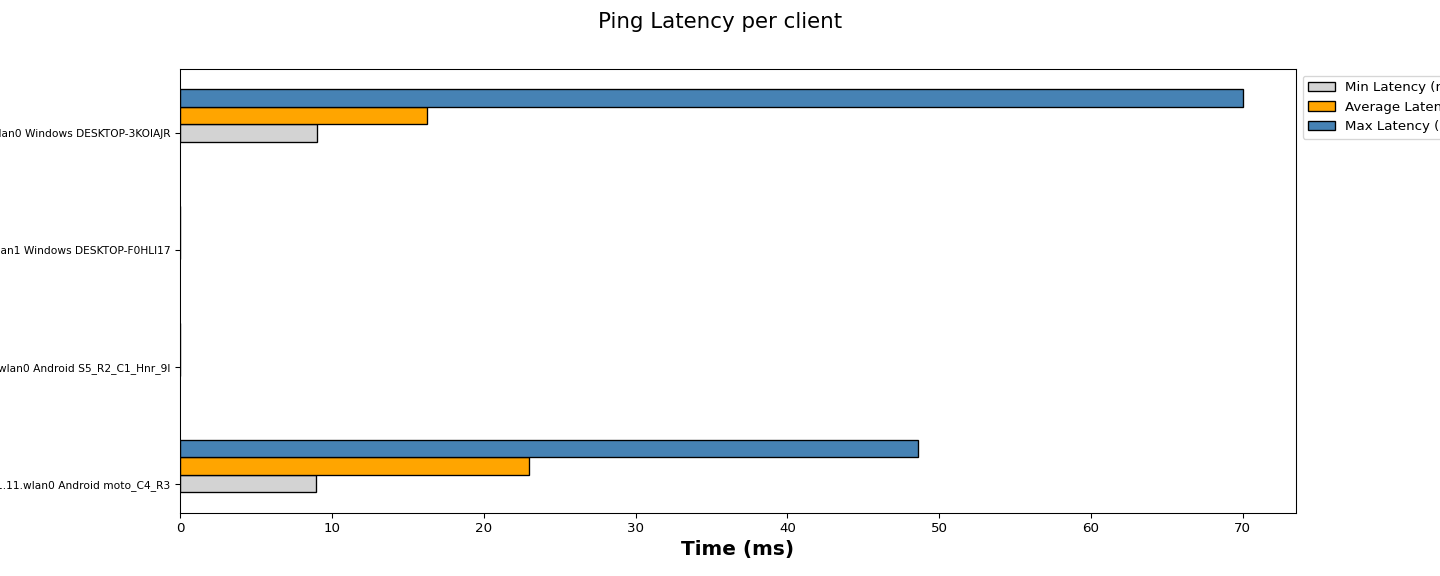

The data file committed next to this chart (first rows):
Wireless Clients, Min Latency (ms), Average Latency (ms), Max Latency (ms)
1.11.wlan0 Android moto_C4_R3, 8.96, 23.00, 48.60
1.15.wlan0 Android S5_R2_C1_Hnr_9l, 0.00, 0.00, 0.00
1.113.wlan1 Windows DESKTOP-F0HLI17, 0.00, 0.00, 0.00
1.117.wlan0 Windows DESKTOP-3KOIAJR, 9.00, 16.29, 70.00
